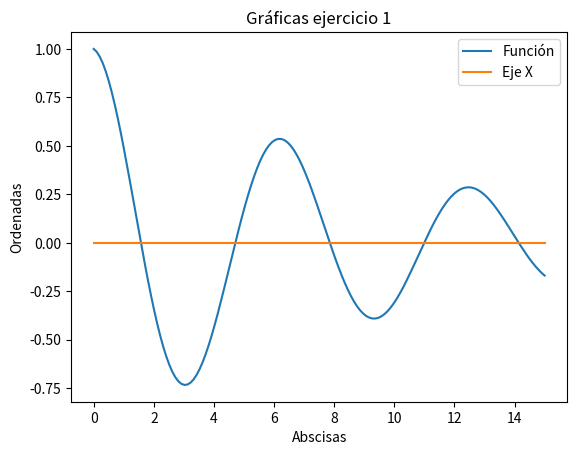

Recreate this plot in Python.
# -*- coding: utf-8 -*-
"""
Created on Thu May 19 12:16:26 2022

[redacted]
"""

import numpy as np
import matplotlib.pyplot as plt

def biseccion(f,a,b,tol,maxiter):
    if f(a)*f(b)>0:
        print('El intervalo [a,b] no es adecuado')
    i=0
    while(i<maxiter) and abs(b-a)>=tol:
        p=(a+b)/2.0
        if f(p) == 0:
            return [p,i]
        else:
            if f(a)*f(p)>0:
                a=p
            else:
                b=p
        i=i+1
    return [p,i]

def dy_5pts(f,x0,h):
    dy = (f(x0-2*h)-8*f(x0-h)+8*f(x0+h)-f(x0+2*h))/(12*h)
    return dy


##########################
# EJERCICIO 1
##########################

def secante(f,a,b,maxiter,tol):
    x0=biseccion(f,a,b,0.01,1)[0] 
    x1 = x0-(f(x0)/dy_5pts(f,x0,0.1))
    x=[x0,x1]
    for i in range(maxiter):
        new = x[i+1] - ((x[i]-x[i+1])*f(x[i+1]))/(f(x[i])-f(x[i+1]))
        x.append(new)
        if np.abs(x[-1]-x[-2])<tol:
            return x[-1], i+1
    return x[-1], i+1
    
def regula_falsi(f,a,b,maxiter,tol):
    x0=biseccion(f,a,b,0.01,1)[0] 
    x1 = x0-(f(x0)/dy_5pts(f,x0,0.1))
    x=[x0,x1]
    for i in range(maxiter):
        new = x[i+1] - ((x[i]-x[i+1])*f(x[i+1]))/(f(x[i])-f(x[i+1]))
        x.append(new)
        if np.abs(x[-1]-x[-2])<tol:
            return x[-1], i+1
        z = x.copy()
        if f(x[-2])*f(x[-1])<0:
            z[-1]=x[-1]
            z[-2]=x[-2]
        else:
            z[-1]=x[-1]
            z[-2]=x[-3]
        x=z.copy()
    return x[-1],i+1
                  
def f1(x):
    return np.exp(-x/10)*np.cos(x) 

x = np.linspace(0,15,150)
plt.plot(x,f1(x),label='Función')
plt.plot(x,0*x,label='Eje X')
plt.legend(loc='best')
plt.xlabel('Abscisas')
plt.ylabel('Ordenadas')
plt.title('Gráficas ejercicio 1')
    
print(secante(f1,1,3,50,10**(-6)))
print(secante(f1,4,6,50,10**(-6)))
print(secante(f1,7,9,50,10**(-6)))
print(secante(f1,9,11,50,10**(-6)))
print(secante(f1,14,15,50,10**(-6)))

print(regula_falsi(f1,1,3,50,10**(-6)))
print(regula_falsi(f1,4,6,50,10**(-6)))
print(regula_falsi(f1,7,9,50,10**(-6)))
print(regula_falsi(f1,9,11,50,10**(-6)))
print(regula_falsi(f1,14,15,50,10**(-6)))
    

##########################
# EJERCICIO 2
##########################

def Jac(F,x0,h):
    n = len(x0)
    J = np.zeros([n,n])
    for j in range(n):
        e=np.zeros(n)
        e[j]=1
        J[:,j]=(F(x0-2*h*e)-8*F(x0-h*e)+8*F(x0+h*e)-F(x0+2*h*e))/(12*h)
    return J 
    

##########################
# EJERCICIO 3
##########################

# J(x^k)(x^(k+1)-x^k) = -F(x^k)
# A = J(x^k), x = x^(k+1)-x^k, b = -F(x^k)
# Ax = b

def NewtonSist(F,x0,tol,norma,maxiter):
    J = Jac(F,x0,0.01)
    x1 = x0-np.linalg.solve(J,F(x0))
    i=1
    Seq=[x0,x1]
    while (i<maxiter) and np.linalg.norm(x1-x0,norma)>tol:
        i=i+1
        x0=x1
        J = Jac(F,x0,0.01)
        x1 = x0-np.linalg.solve(J,F(x0))
        Seq.append(x1)
    return x1, i
    
# Apartado a
    
def F3a(x):
    f1 = np.sin(x[0])+(x[1]**2)+np.log(x[2])-7
    f2 = 3*x[0]+2**x[1]-1/(x[2]**3)+1
    f3 = x[0]+x[1]+x[2]-5
    return np.array([f1,f2,f3])
    
x3a0 = np.array([2,3,4])
print('Solución: ',NewtonSist(F3a,x3a0,10**(-8),np.inf,50)[0])
print('Iteraciones: ',NewtonSist(F3a,x3a0,10**(-8),np.inf,50)[1])

# Apartado b

def F3b(x):
    f1 = -np.exp(x[0]**2)+8*x[0]*np.sin(x[1])
    f2 = x[0]+x[1]-1
    return np.array([f1,f2])

x3b10 = np.array([0,1])
print('Solución: ',NewtonSist(F3b,x3b10,10**(-8),np.inf,50)[0])
print('Iteraciones: ',NewtonSist(F3b,x3b10,10**(-8),np.inf,50)[1])

x3b20 = np.array([2,2])
print('Solución: ',NewtonSist(F3b,x3b20,10**(-8),np.inf,50)[0])
print('Iteraciones: ',NewtonSist(F3b,x3b20,10**(-8),np.inf,50)[1])
